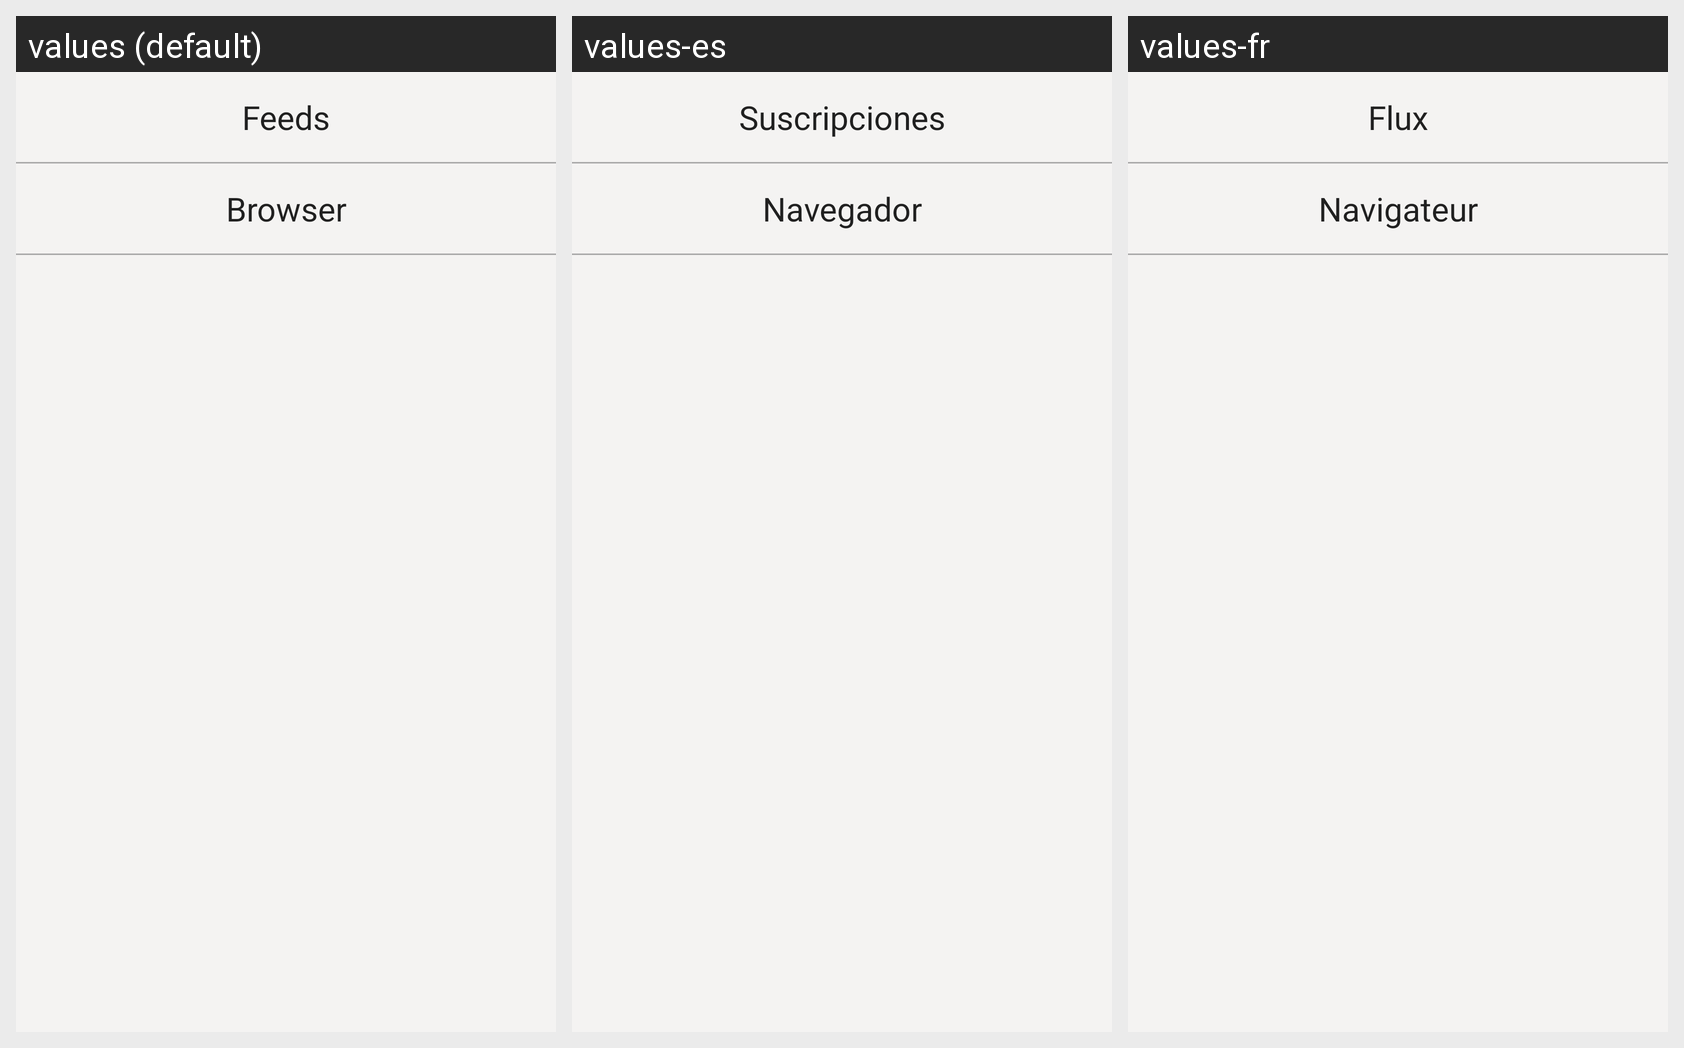

Locale-by-locale string values for the Android screen shown in this grid:
Android screen res/layout/settings_side_fragment.xml rendered under 3 locales, left to right: values (default), values-es, values-fr. Device: Nexus 5 (rendered at 1080×1920; each locale shown at half size, 540×960, under a caption strip naming it); theme AppTheme.
Strings drawn on this screen, with the default value and each locale's value (text and hints the layout hard-codes, and strings that could not be matched under every locale, appear in the picture but are not listed):

feeds
  values: Feeds
  values-es: Suscripciones
  values-fr: Flux

browser
  values: Browser
  values-es: Navegador
  values-fr: Navigateur
